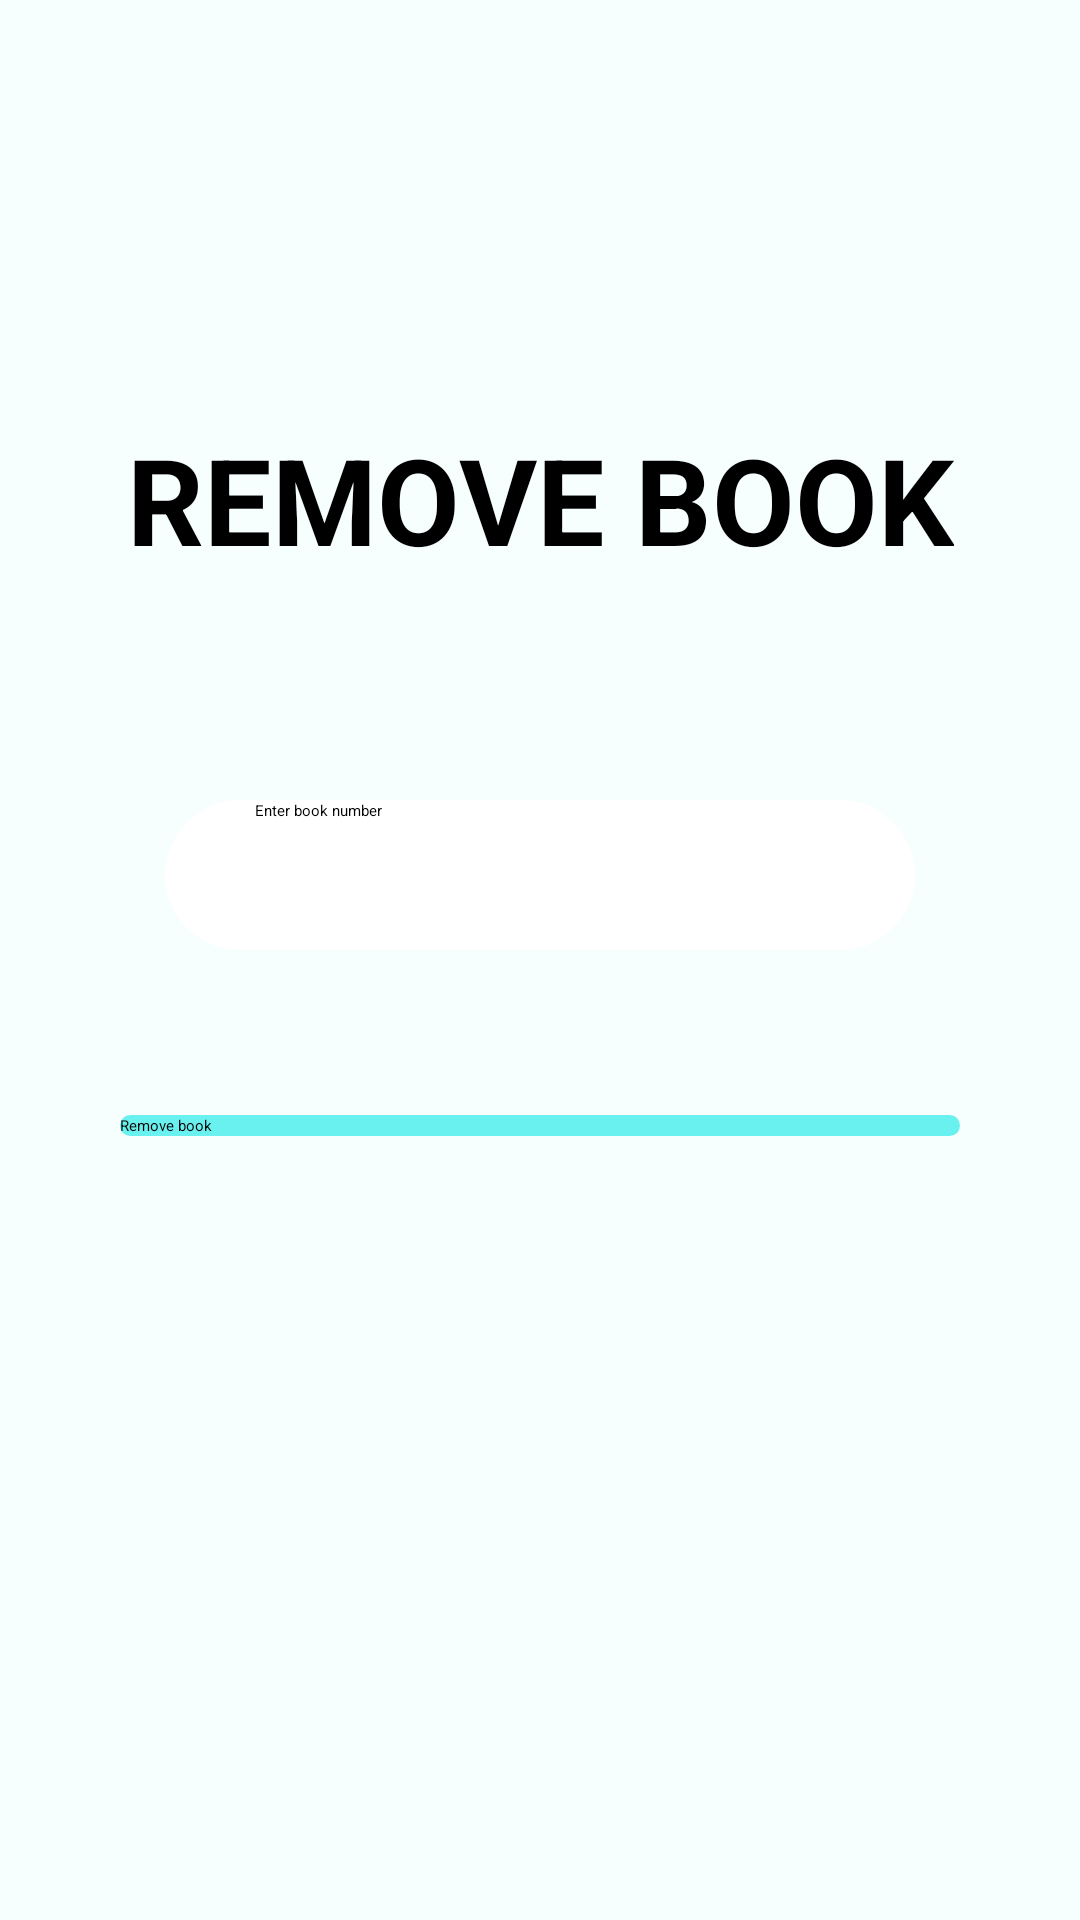

Here is an Android app screen rendered from its layout file. Give the layout XML and the strings, colors and styles it references.
<!-- AndroidManifest.xml: application theme Theme.COEPLibrary -->
<!-- res/layout/activity_admin_home_remove_book.xml -->
<?xml version="1.0" encoding="utf-8"?>
<androidx.constraintlayout.widget.ConstraintLayout xmlns:android="http://schemas.android.com/apk/res/android"
    xmlns:app="http://schemas.android.com/apk/res-auto"
    xmlns:tools="http://schemas.android.com/tools"
    android:layout_width="match_parent"
    android:layout_height="match_parent"
    android:background="@color/forBack"
    tools:context=".AdminHomeRemoveBook">

    <ImageView
        android:id="@+id/imageView33"
        android:layout_width="211dp"
        android:layout_height="248dp"
        app:layout_constraintBottom_toBottomOf="parent"
        app:layout_constraintEnd_toEndOf="parent"
        app:layout_constraintHorizontal_bias="0.0"
        app:layout_constraintStart_toStartOf="parent"
        app:layout_constraintTop_toTopOf="parent"
        app:layout_constraintVertical_bias="0.0"
        app:srcCompat="@drawable/daemonbgremovedfinal" />

    <ImageView
        android:id="@+id/imageView34"
        android:layout_width="198dp"
        android:layout_height="235dp"
        app:layout_constraintBottom_toBottomOf="parent"
        app:layout_constraintEnd_toEndOf="parent"
        app:layout_constraintHorizontal_bias="1.0"
        app:layout_constraintStart_toStartOf="parent"
        app:layout_constraintTop_toTopOf="parent"
        app:layout_constraintVertical_bias="1.0"
        app:srcCompat="@drawable/daemonbgremovedtwo" />

    <TextView
        android:id="@+id/textView8"
        android:layout_width="wrap_content"
        android:layout_height="wrap_content"
        android:text="REMOVE BOOK"
        android:textColor="#000000"
        android:textSize="40dp"
        android:textStyle="bold"
        app:layout_constraintBottom_toBottomOf="parent"
        app:layout_constraintEnd_toEndOf="parent"
        app:layout_constraintHorizontal_bias="0.5"
        app:layout_constraintStart_toStartOf="parent"
        app:layout_constraintTop_toTopOf="parent"
        app:layout_constraintVertical_bias="0.238" />

    <EditText
        android:id="@+id/editTextTextPersonName12"
        android:layout_width="250dp"
        android:layout_height="50dp"
        android:background="@drawable/edittext"
        android:ems="10"
        android:hint="Enter book number"
        android:inputType="number"
        android:paddingLeft="30dp"
        app:layout_constraintBottom_toBottomOf="parent"
        app:layout_constraintEnd_toEndOf="parent"
        app:layout_constraintHorizontal_bias="0.5"
        app:layout_constraintStart_toStartOf="parent"
        app:layout_constraintTop_toTopOf="parent"
        app:layout_constraintVertical_bias="0.452" />

    <Button
        android:id="@+id/button25"
        android:layout_width="280dp"
        android:layout_height="wrap_content"
        android:background="@drawable/button"
        android:onClick="removeBook"
        android:text="Remove book"
        app:layout_constraintBottom_toBottomOf="parent"
        app:layout_constraintEnd_toEndOf="parent"
        app:layout_constraintHorizontal_bias="0.5"
        app:layout_constraintStart_toStartOf="parent"
        app:layout_constraintTop_toTopOf="parent"
        app:layout_constraintVertical_bias="0.587" />
</androidx.constraintlayout.widget.ConstraintLayout>
<!-- resources referenced by this layout -->
<resources>
  <color name="forBack">#f6fefe</color>
  <!-- drawable button (drawable) -->
  <?xml version="1.0" encoding="utf-8"?>
  <shape
      xmlns:android="http://schemas.android.com/apk/res/android">
  
      <solid android:color="@color/cyan"/>
      <corners android:radius="100dp"></corners>
  </shape>
  <!-- drawable daemonbgremovedfinal: png bitmap (drawable, 12486 bytes) -->
  <!-- drawable daemonbgremovedtwo: png bitmap (drawable, 12756 bytes) -->
  <!-- drawable edittext (drawable) -->
  <?xml version="1.0" encoding="utf-8"?>
  <shape xmlns:android="http://schemas.android.com/apk/res/android">
      <solid android:color="@color/white"/>
      <corners android:radius="100dp"></corners>
  
  </shape>
  <style name="Theme.COEPLibrary" parent="Theme.MaterialComponents.Light.DarkActionBar">
          
          <item name="colorPrimary">@color/purple_500</item>
          <item name="colorPrimaryVariant">@color/purple_700</item>
          <item name="colorOnPrimary">@color/white</item>
          
          <item name="colorSecondary">@color/teal_200</item>
          <item name="colorSecondaryVariant">@color/teal_700</item>
          <item name="colorOnSecondary">@color/black</item>
          
          <item name="android:statusBarColor" tools:targetApi="21">?attr/colorPrimaryVariant</item>
          
      </style>
  <color name="cyan">#69F1EF</color>
  <color name="white">#FFFFFFFF</color>
  <color name="purple_500">#FF6200EE</color>
  <color name="purple_700">#FF3700B3</color>
  <color name="teal_200">#FF03DAC5</color>
  <color name="teal_700">#FF018786</color>
  <color name="black">#FF000000</color>
</resources>
